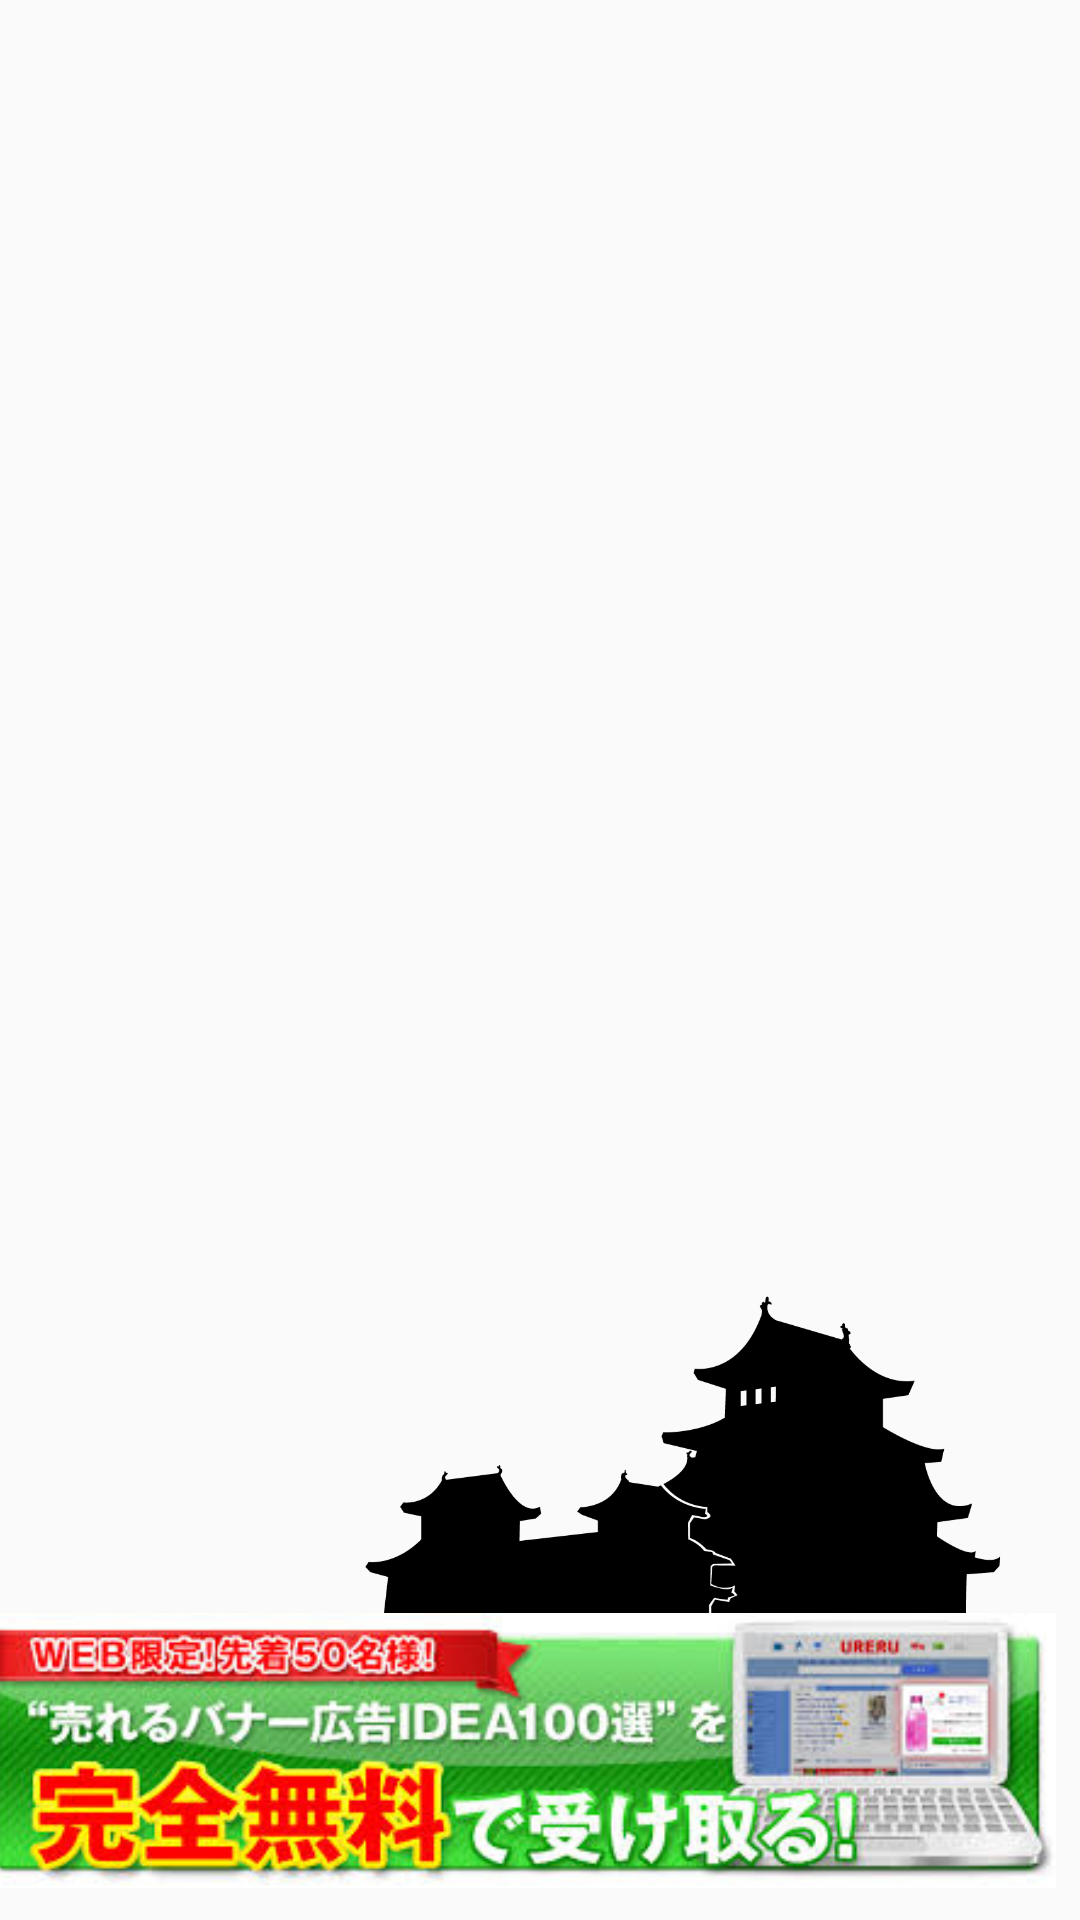

Android layout source for this screen:
<!-- AndroidManifest.xml: application theme Theme.AppCompat.Light.NoActionBar -->
<!-- res/layout/activity_second.xml -->
<?xml version="1.0" encoding="utf-8"?>
<android.support.constraint.ConstraintLayout
    xmlns:android="http://schemas.android.com/apk/res/android"
    xmlns:app="http://schemas.android.com/apk/res-auto"
    xmlns:tools="http://schemas.android.com/tools"
    android:id="@+id/container"
    android:layout_width="match_parent"
    android:layout_height="match_parent"
    tools:context=".SecondActivity">

    <TextView
        android:id="@+id/kaisetuView"
        android:layout_width="363dp"
        android:layout_height="265dp"
        android:layout_marginStart="8dp"
        android:layout_marginEnd="8dp"
        android:layout_marginBottom="20dp"
        android:textSize="18sp"
        app:layout_constraintBottom_toTopOf="@+id/imageView6"
        app:layout_constraintEnd_toEndOf="parent"
        app:layout_constraintHorizontal_bias="0.6"
        app:layout_constraintStart_toStartOf="parent" />

    <TextView
        android:id="@+id/resultView"
        android:layout_width="322dp"
        android:layout_height="62dp"
        android:layout_marginTop="8dp"
        android:layout_marginEnd="8dp"
        android:layout_marginBottom="8dp"
        android:textSize="21sp"
        app:layout_constraintBottom_toTopOf="@+id/kaisetuView"
        app:layout_constraintEnd_toEndOf="parent"
        app:layout_constraintStart_toStartOf="parent"
        app:layout_constraintTop_toTopOf="parent" />

    <ImageView
        android:id="@+id/imageView5"
        android:layout_width="273dp"
        android:layout_height="282dp"
        app:layout_constraintBottom_toBottomOf="parent"
        app:layout_constraintEnd_toEndOf="parent"
        app:srcCompat="@drawable/siro" />

    <ImageView
        android:id="@+id/imageView6"
        android:layout_width="wrap_content"
        android:layout_height="wrap_content"
        android:layout_marginEnd="8dp"
        app:layout_constraintBottom_toBottomOf="parent"
        app:layout_constraintEnd_toEndOf="parent"
        app:layout_constraintHorizontal_bias="1.0"
        app:layout_constraintStart_toStartOf="parent"
        app:srcCompat="@drawable/koukoku" />
</android.support.constraint.ConstraintLayout>
<!-- resources referenced by this layout -->
<resources>
  <!-- drawable koukoku: png bitmap (drawable, 21917 bytes) -->
  <!-- drawable siro: png bitmap (drawable, 29493 bytes) -->
</resources>
